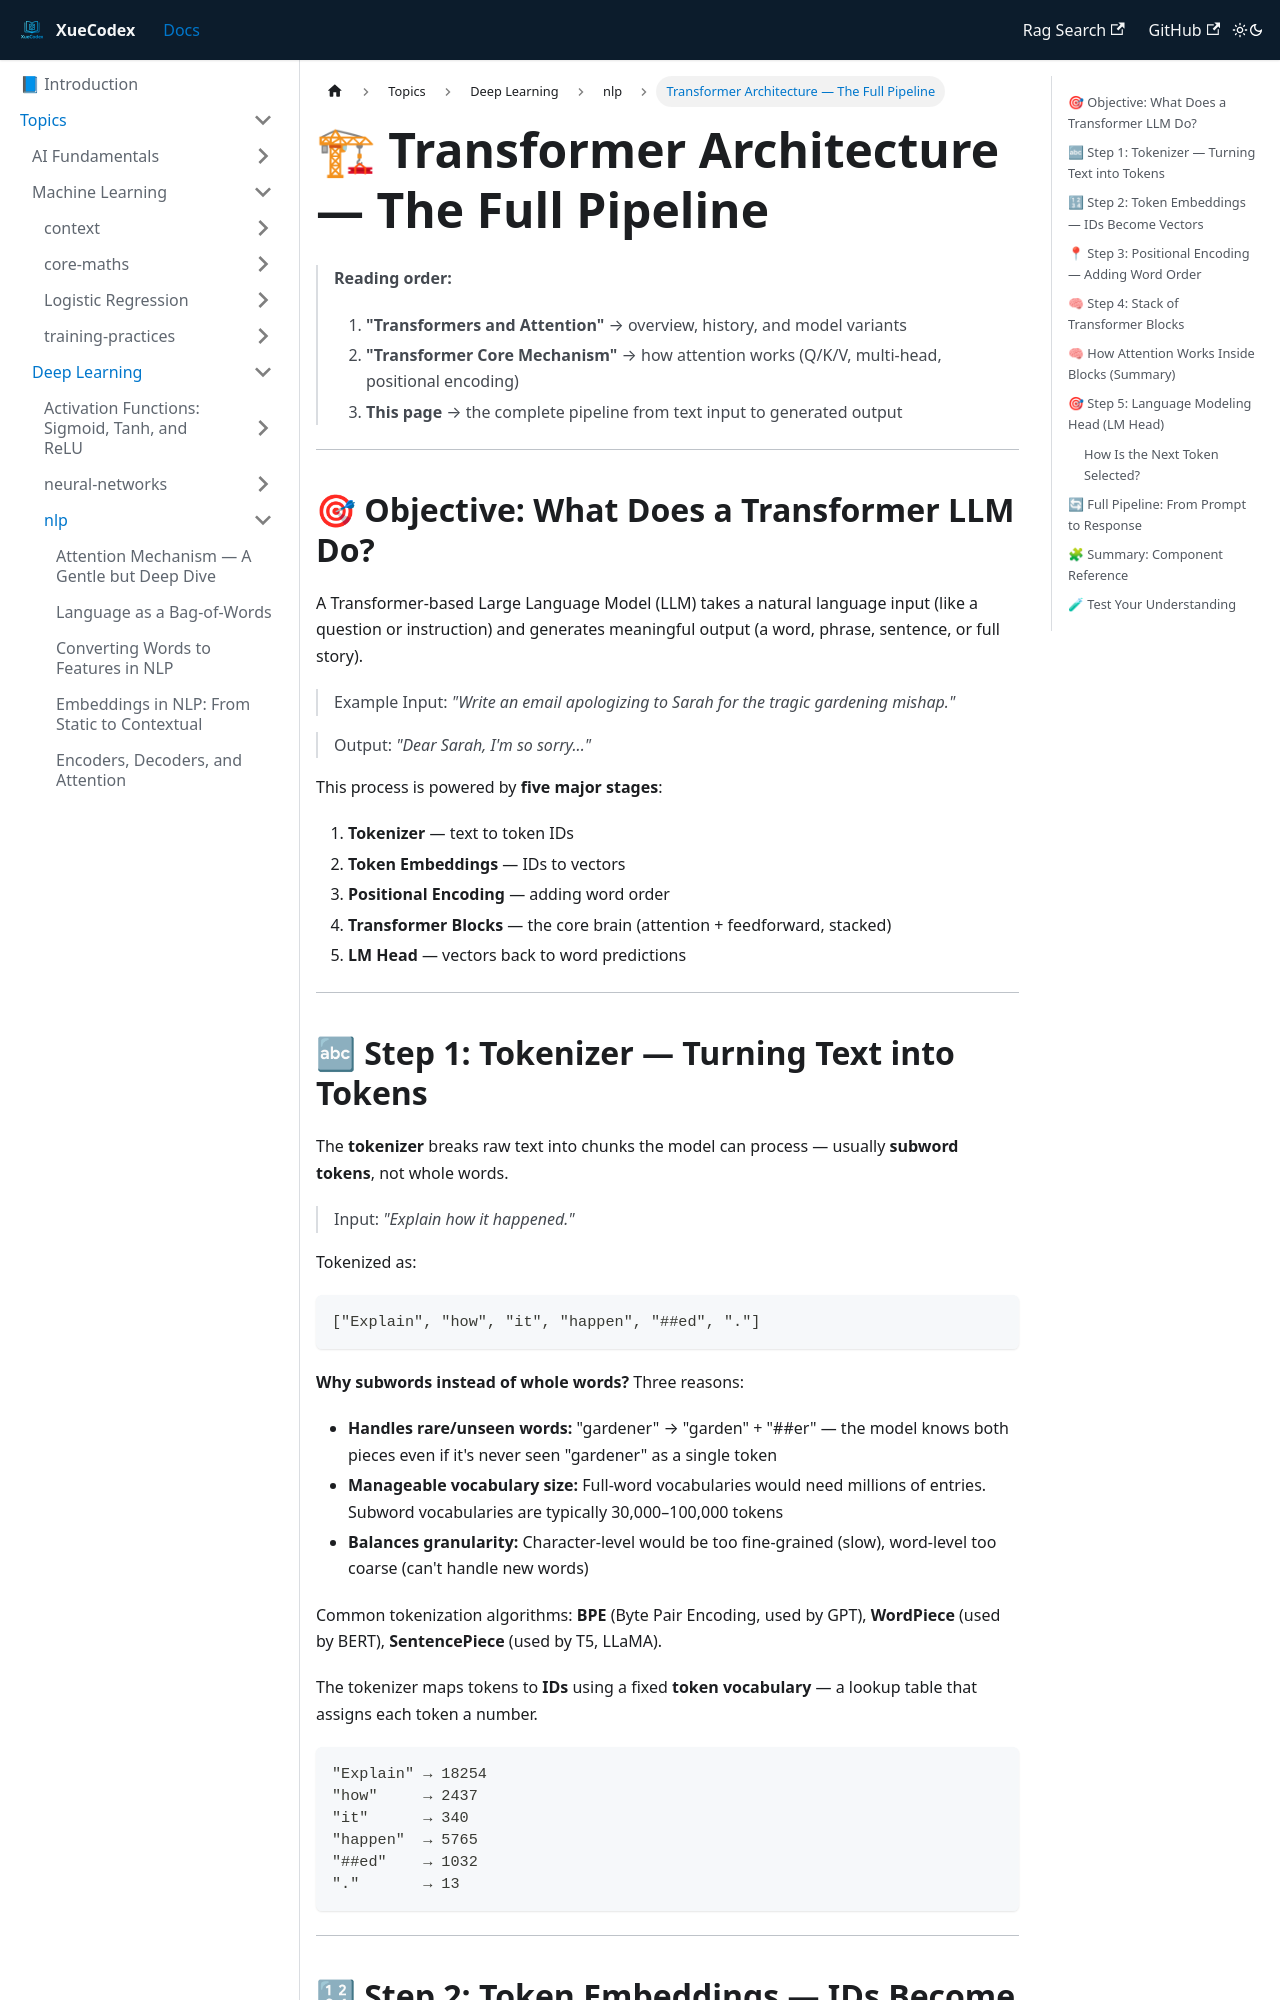

repository: vlakmaker/XueCodex · page: docs/topics/deep-learning/nlp/transformer-architecture.html · generator: docusaurus

---
id: "transformer-architecture"
title: "Transformer Architecture — The Full Pipeline"
tags: [transformers, nlp, neural networks]
related: [transformer-attention, transformer-core-mechanism]
---
# 🏗 Transformer Architecture — The Full Pipeline

> **Reading order:**  
> 1. **"Transformers and Attention"** → overview, history, and model variants  
> 2. **"Transformer Core Mechanism"** → how attention works (Q/K/V, multi-head, positional encoding)  
> 3. **This page** → the complete pipeline from text input to generated output

---

## 🎯 Objective: What Does a Transformer LLM Do?

A Transformer-based Large Language Model (LLM) takes a natural language input (like a question or instruction) and generates meaningful output (a word, phrase, sentence, or full story).

> Example Input: _"Write an email apologizing to Sarah for the tragic gardening mishap."_

> Output: _"Dear Sarah, I'm so sorry..."_

This process is powered by **five major stages**:

1. **Tokenizer** — text to token IDs
2. **Token Embeddings** — IDs to vectors
3. **Positional Encoding** — adding word order
4. **Transformer Blocks** — the core brain (attention + feedforward, stacked)
5. **LM Head** — vectors back to word predictions

---

## 🔤 Step 1: Tokenizer — Turning Text into Tokens

The **tokenizer** breaks raw text into chunks the model can process — usually **subword tokens**, not whole words.

> Input: _"Explain how it happened."_

Tokenized as:
```
["Explain", "how", "it", "happen", "##ed", "."]
```

**Why subwords instead of whole words?** Three reasons:
- **Handles rare/unseen words:** "gardener" → "garden" + "##er" — the model knows both pieces even if it's never seen "gardener" as a single token
- **Manageable vocabulary size:** Full-word vocabularies would need millions of entries. Subword vocabularies are typically 30,000–100,000 tokens
- **Balances granularity:** Character-level would be too fine-grained (slow), word-level too coarse (can't handle new words)

Common tokenization algorithms: **BPE** (Byte Pair Encoding, used by GPT), **WordPiece** (used by BERT), **SentencePiece** (used by T5, LLaMA).

The tokenizer maps tokens to **IDs** using a fixed **token vocabulary** — a lookup table that assigns each token a number.

```
"Explain" → 18254
"how"     → 2437
"it"      → 340
"happen"  → 5765
"##ed"    → 1032
"."       → 13
```

---
